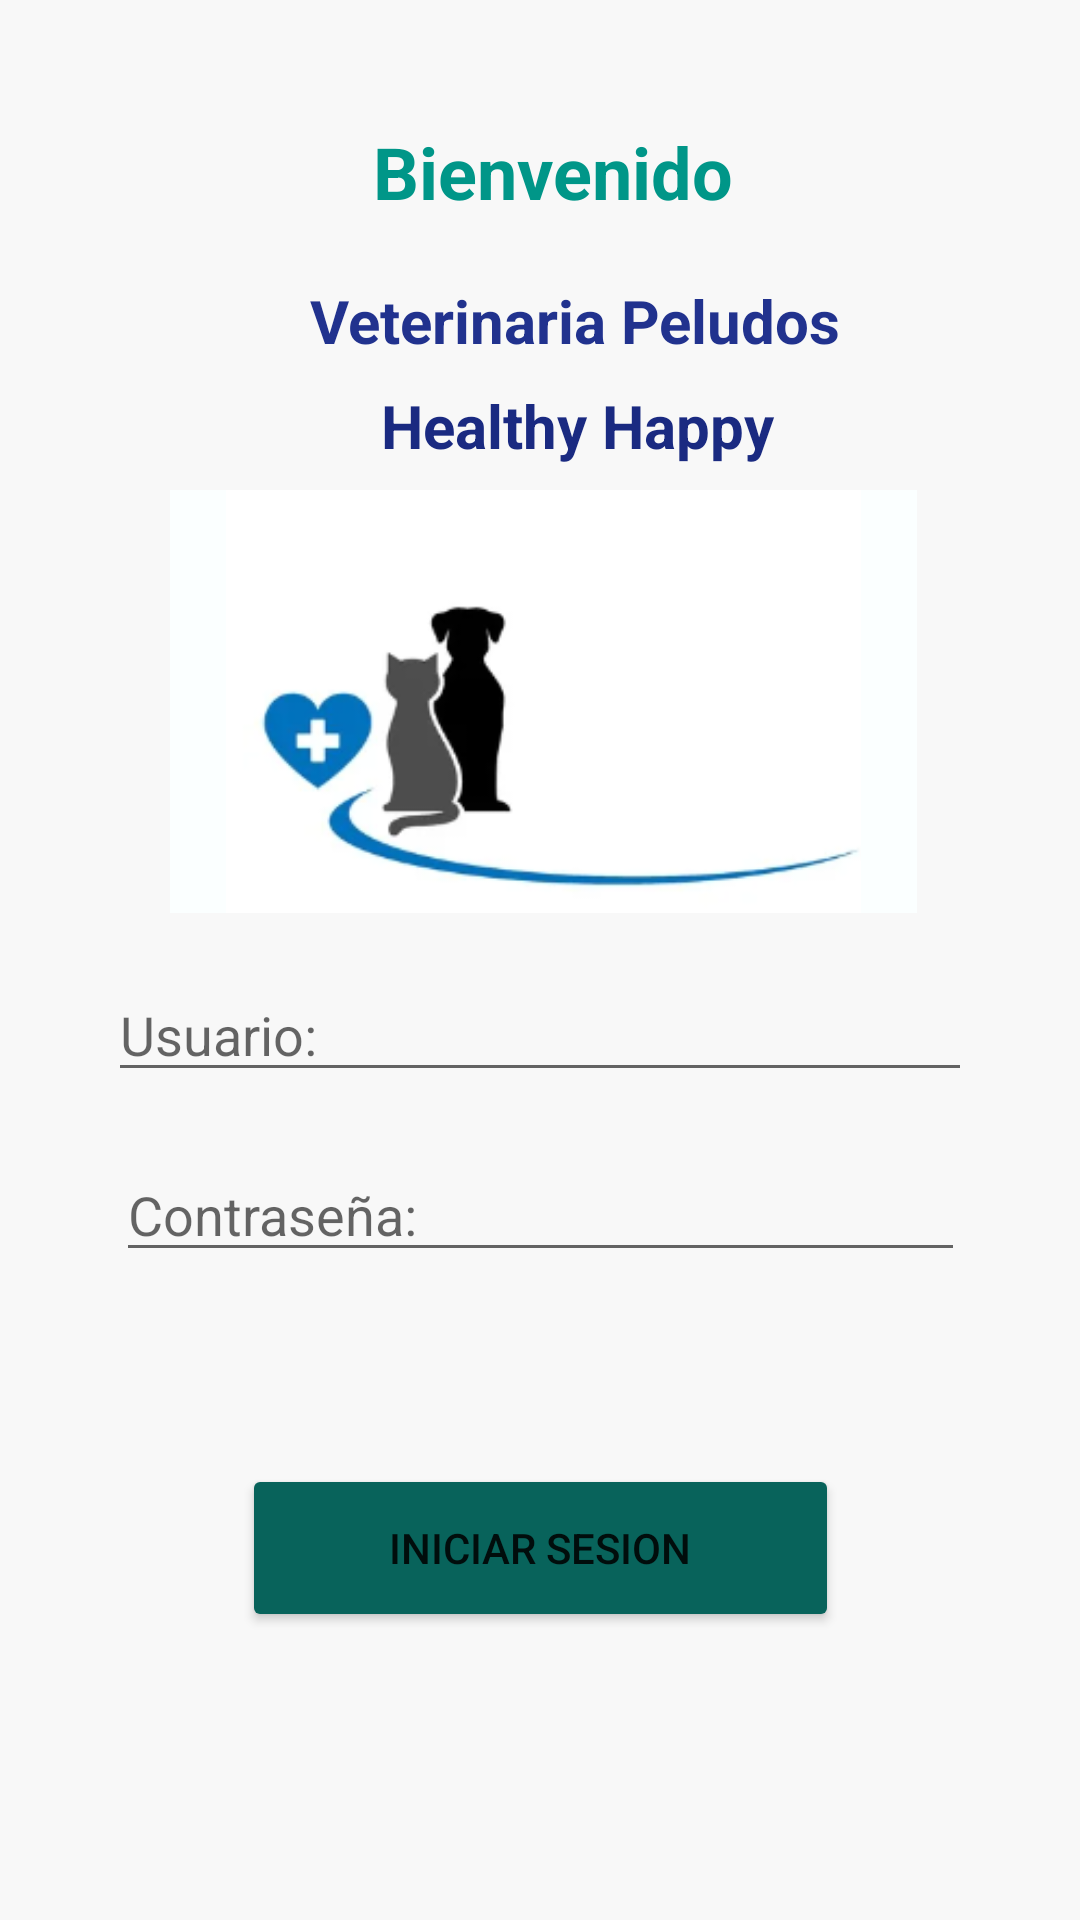

Here is an Android app screen rendered from its layout file. Give the layout XML and the strings, colors and styles it references.
<!-- AndroidManifest.xml: application theme Theme.VeterinariaHealthHappy -->
<!-- res/layout/activity_login.xml -->
<?xml version="1.0" encoding="utf-8"?>
<androidx.constraintlayout.widget.ConstraintLayout xmlns:android="http://schemas.android.com/apk/res/android"
    xmlns:app="http://schemas.android.com/apk/res-auto"
    xmlns:tools="http://schemas.android.com/tools"
    android:layout_width="match_parent"
    android:layout_height="match_parent"
    android:background="#F8F8F8"
    tools:context=".LoginActivity">

    <TextView
        android:id="@+id/tvIntentosdeinformacion"
        android:layout_width="209dp"
        android:layout_height="32dp"
        android:layout_marginBottom="20dp"
        android:textColor="#AFA9AA"
        android:textSize="14sp"
        app:layout_constraintBottom_toTopOf="@+id/btnIniciarsesion"
        app:layout_constraintEnd_toEndOf="parent"
        app:layout_constraintHorizontal_bias="0.41"
        app:layout_constraintStart_toStartOf="parent"
        app:layout_constraintTop_toBottomOf="@+id/txtContraseña" />

    <EditText
        android:id="@+id/txtContraseña"
        android:layout_width="283dp"
        android:layout_height="41dp"
        android:layout_marginStart="43dp"
        android:layout_marginEnd="43dp"
        android:layout_marginBottom="35dp"
        android:hint="Contraseña:"
        android:imeOptions="actionDone"
        android:inputType="textPassword"
        android:selectAllOnFocus="true"
        app:layout_constraintBottom_toTopOf="@+id/tvIntentosdeinformacion"
        app:layout_constraintEnd_toEndOf="parent"
        app:layout_constraintStart_toStartOf="parent" />

    <EditText
        android:id="@+id/txtUsuario"
        android:layout_width="288dp"
        android:layout_height="38dp"
        android:layout_marginStart="48dp"
        android:layout_marginEnd="48dp"
        android:layout_marginBottom="19dp"
        android:ems="10"
        android:hint="Usuario:"
        android:inputType="textPersonName"
        app:layout_constraintBottom_toTopOf="@+id/txtContraseña"
        app:layout_constraintEnd_toEndOf="parent"
        app:layout_constraintStart_toStartOf="parent"
        app:layout_constraintTop_toBottomOf="@+id/textView8" />

    <ImageView
        android:id="@+id/imageView"
        android:layout_width="249dp"
        android:layout_height="141dp"
        android:layout_marginStart="9dp"
        android:layout_marginEnd="9dp"
        android:layout_marginBottom="17dp"
        android:background="#FBFFFF"
        app:layout_constraintBottom_toTopOf="@+id/textView8"
        app:layout_constraintEnd_toEndOf="parent"
        app:layout_constraintHorizontal_bias="0.513"
        app:layout_constraintStart_toStartOf="parent"
        app:layout_constraintTop_toBottomOf="@+id/textView4"
        app:srcCompat="@drawable/icono_1" />

    <TextView
        android:id="@+id/textView2"
        android:layout_width="wrap_content"
        android:layout_height="wrap_content"
        android:layout_marginTop="41dp"
        android:layout_marginEnd="36dp"
        android:layout_marginBottom="20dp"
        android:fontFamily="sans-serif"
        android:text="Bienvenido"
        android:textColor="#009688"
        android:textColorHint="#3F51B5"
        android:textSize="24sp"
        android:textStyle="bold"
        app:layout_constraintBottom_toTopOf="@+id/textView3"
        app:layout_constraintEnd_toEndOf="@+id/textView3"
        app:layout_constraintTop_toTopOf="parent" />

    <TextView
        android:id="@+id/textView3"
        android:layout_width="wrap_content"
        android:layout_height="wrap_content"
        android:layout_marginBottom="21dp"
        android:text="Veterinaria Peludos"
        android:textAlignment="textStart"
        android:textAllCaps="false"
        android:textAppearance="@style/TextAppearance.AppCompat.Body1"
        android:textColor="#21328E"
        android:textSize="20sp"
        android:textStyle="normal|bold"
        app:layout_constraintBottom_toTopOf="@+id/textView4"
        app:layout_constraintEnd_toEndOf="parent"
        app:layout_constraintHorizontal_bias="0.564"
        app:layout_constraintStart_toStartOf="parent"
        app:layout_constraintTop_toBottomOf="@+id/textView2" />

    <TextView
        android:id="@+id/textView4"
        android:layout_width="wrap_content"
        android:layout_height="wrap_content"
        android:layout_marginStart="33dp"
        android:layout_marginBottom="3dp"
        app:layout_constraintBottom_toTopOf="@+id/imageView"
        app:layout_constraintStart_toStartOf="@+id/textView5"
        app:layout_constraintTop_toBottomOf="@+id/textView3" />

    <TextView
        android:id="@+id/textView5"
        android:layout_width="162dp"
        android:layout_height="30dp"
        android:layout_marginStart="8dp"
        android:layout_marginTop="8dp"
        android:text="Healthy Happy"
        android:textAlignment="center"
        android:textColor="#1A2A81"
        android:textSize="20sp"
        android:textStyle="bold"
        app:layout_constraintStart_toStartOf="@+id/textView3"
        app:layout_constraintTop_toBottomOf="@+id/textView3" />

    <Button
        android:id="@+id/btnIniciarsesion"
        android:layout_width="199dp"
        android:layout_height="56dp"
        android:layout_marginTop="456dp"
        android:backgroundTint="#08635B"
        android:text="Iniciar Sesion"
        app:icon="@drawable/huella__1_"
        app:iconTint="#0E0D0E"
        app:layout_constraintEnd_toEndOf="parent"
        app:layout_constraintStart_toStartOf="parent"
        app:layout_constraintTop_toBottomOf="@+id/tvIntentosdeinformacion" />

    <TextView
        android:id="@+id/textView8"
        android:layout_width="wrap_content"
        android:layout_height="wrap_content"
        android:layout_marginStart="152dp"
        android:layout_marginEnd="153dp"
        android:layout_marginBottom="9dp"
        android:textSize="16sp"
        android:textStyle="bold"
        app:layout_constraintEnd_toEndOf="@+id/imageView"
        app:layout_constraintHorizontal_bias="0.0"
        app:layout_constraintStart_toStartOf="parent"
        app:layout_constraintTop_toBottomOf="@+id/imageView" />



</androidx.constraintlayout.widget.ConstraintLayout>
<!-- resources referenced by this layout -->
<resources>
  <!-- drawable icono_1: png bitmap (drawable-v24, 18833 bytes) -->
  <style name="Theme.VeterinariaHealthHappy" parent="Theme.MaterialComponents.DayNight.DarkActionBar">
          
          <item name="colorPrimary">@color/purple_500</item>
          <item name="colorPrimaryVariant">@color/purple_700</item>
          <item name="colorOnPrimary">@color/white</item>
          
          <item name="colorSecondary">@color/teal_200</item>
          <item name="colorSecondaryVariant">@color/teal_700</item>
          <item name="colorOnSecondary">@color/black</item>
          
          <item name="android:statusBarColor" tools:targetApi="l">?attr/colorPrimaryVariant</item>
          
      </style>
  <!-- not gathered from this repository: default colours our renderer supplied (Android Studio template values) -->
  <color name="purple_500">#FF6200EE</color>
  <color name="purple_700">#FF3700B3</color>
  <color name="teal_200">#FF03DAC5</color>
  <color name="teal_700">#FF018786</color>
  <color name="black">#FF000000</color>
  <color name="white">#FFFFFFFF</color>
</resources>
